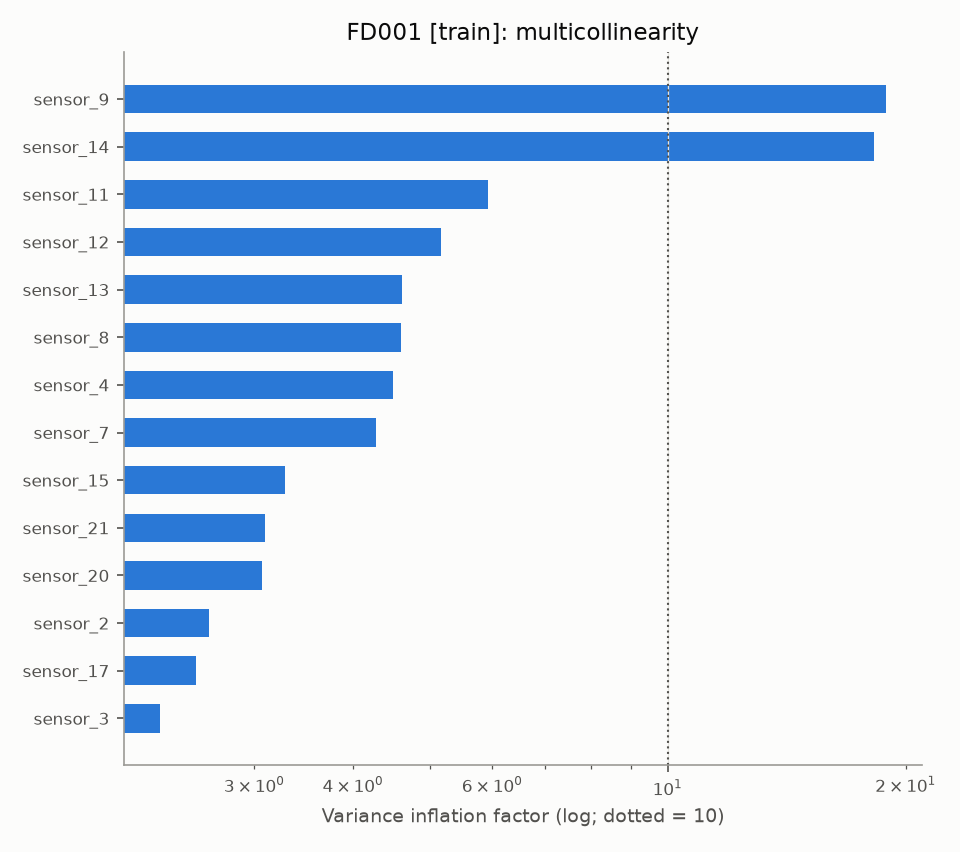

Data behind this chart, as committed beside it:
column, vif
sensor_9, 18.86
sensor_14, 18.24
sensor_11, 5.918
sensor_12, 5.161
sensor_13, 4.612
sensor_8, 4.593
sensor_4, 4.497
sensor_7, 4.272
sensor_15, 3.279
sensor_21, 3.097
sensor_20, 3.07
sensor_2, 2.626
sensor_17, 2.532
sensor_3, 2.282
